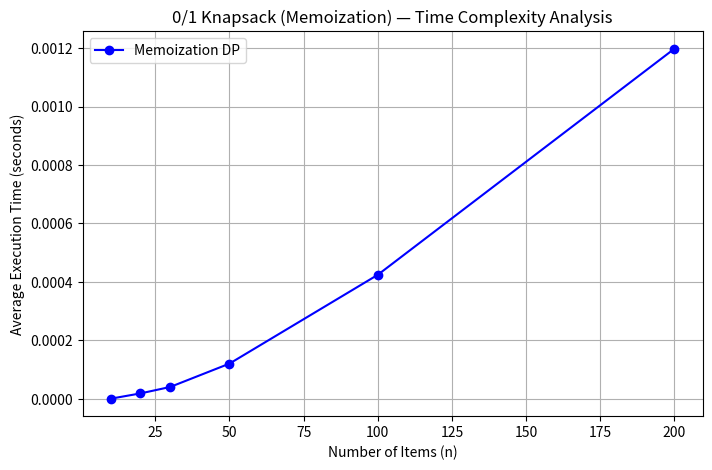

This figure's Python source:
import matplotlib.pyplot as plt

n_values = [10, 20, 30, 50, 100, 200]
avg_times = [0.000000, 0.000018, 0.000040, 0.000120, 0.000424, 0.001198]

plt.figure(figsize=(8,5))
plt.plot(n_values, avg_times, marker='o', color='blue', label='Memoization DP')

plt.title('0/1 Knapsack (Memoization) — Time Complexity Analysis')
plt.xlabel('Number of Items (n)')
plt.ylabel('Average Execution Time (seconds)')
plt.grid(True)
plt.legend()
plt.show()